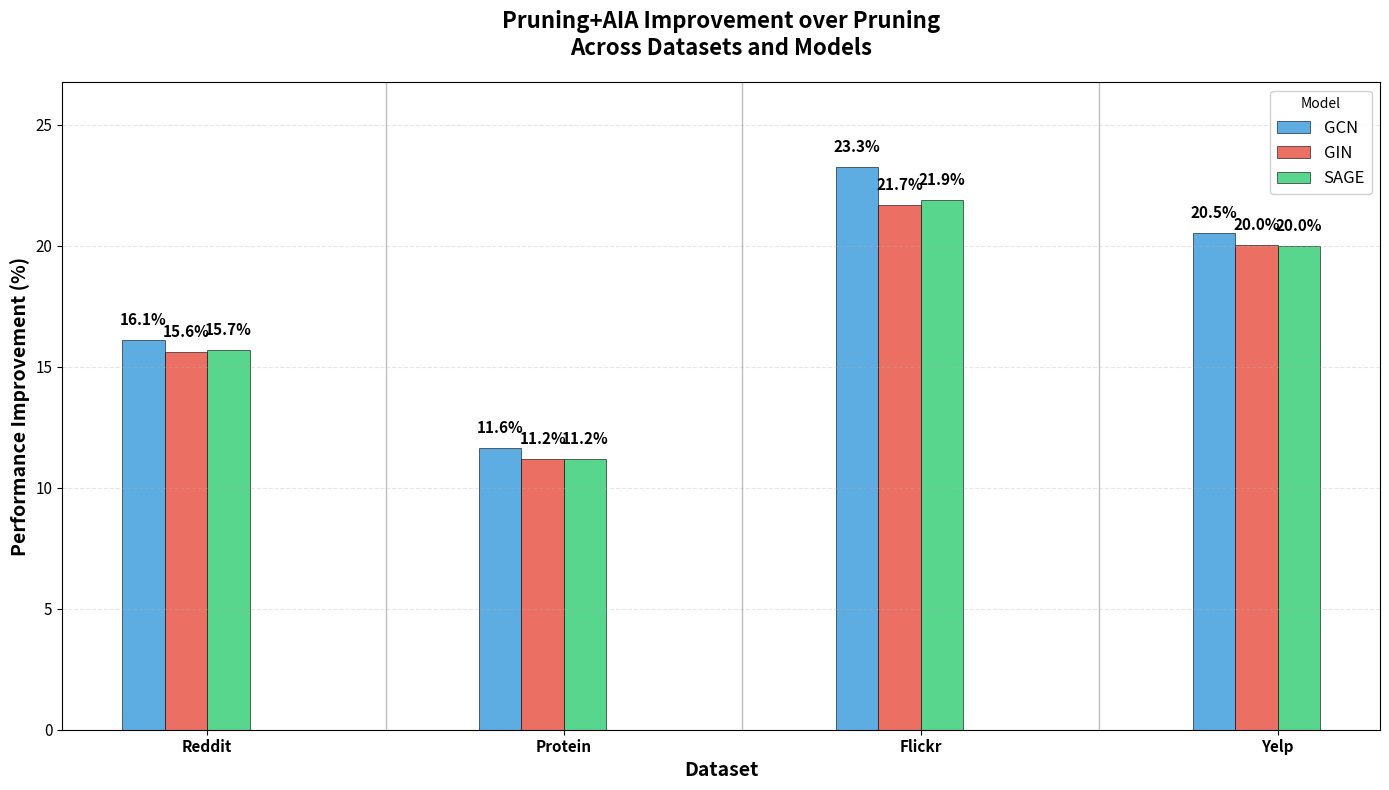
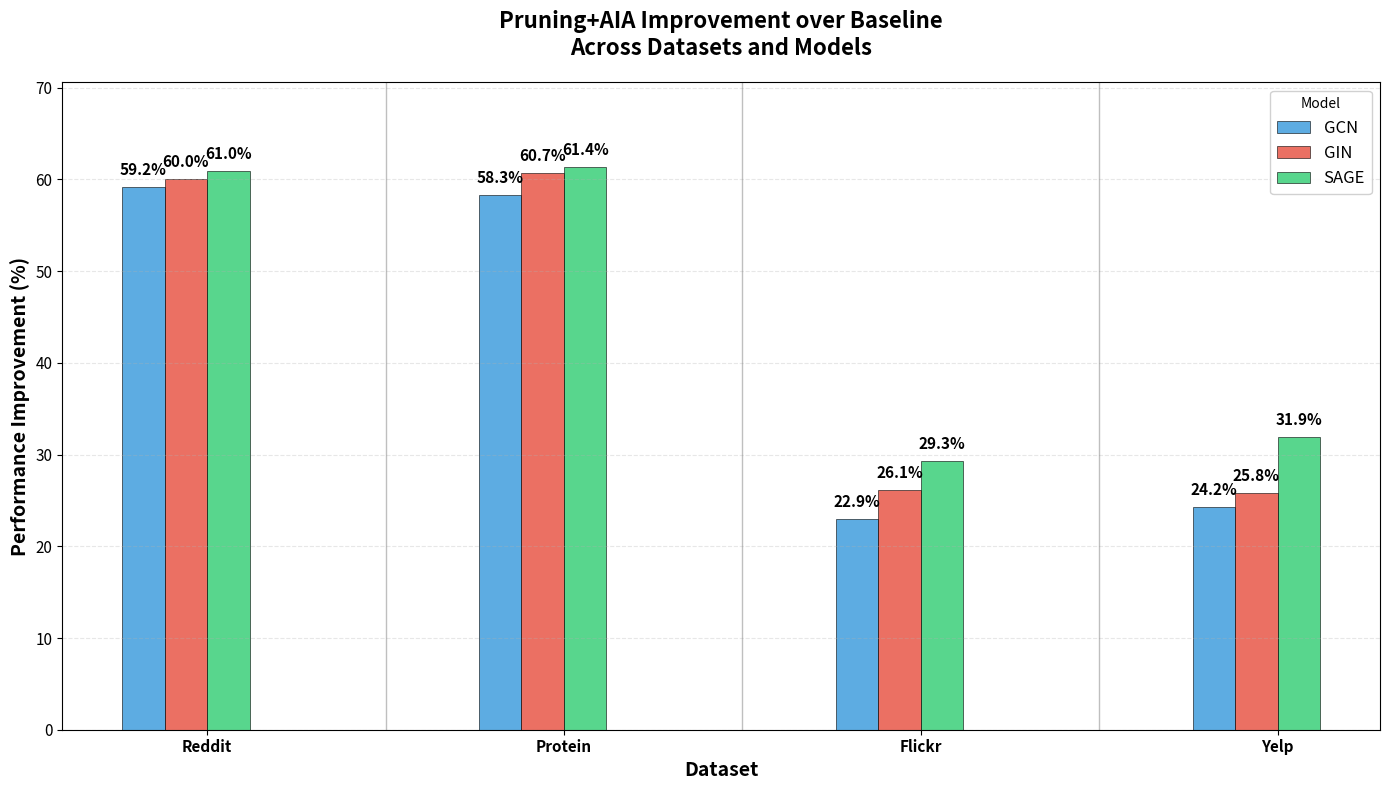

Write the Python code that produced these figures, in order.
import matplotlib.pyplot as plt
import numpy as np
import pandas as pd

# Data from the provided tables
data = {
    'Dataset': ['Reddit', 'Reddit', 'Reddit', 'Protein', 'Protein', 'Protein', 
                'Flickr', 'Flickr', 'Flickr', 'Yelp', 'Yelp', 'Yelp'],
    'Model': ['GCN', 'GIN', 'SAGE', 'GCN', 'GIN', 'SAGE', 
              'GCN', 'GIN', 'SAGE', 'GCN', 'GIN', 'SAGE'],
    'Without_AIA': [56.992, 54.346, 53.704, 33.708, 31.068, 30.682,
                    11.895, 10.318, 10.116, 78.721, 74.601, 70.456],
    'With_AIA': [47.809, 45.861, 45.274, 29.783, 27.598, 27.248,
                 9.128, 8.080, 7.901, 62.553, 59.667, 56.383],
    'CuSparse': [117.052, 114.736, 115.946, 71.378, 70.140, 70.554,
                 11.846, 10.934, 11.174, 82.568, 80.399, 82.845]
}

df = pd.DataFrame(data)

# Calculate improvement percentages
# Pruning+AIA over Pruning = (Without_AIA - With_AIA) / Without_AIA * 100
df['PruningAIA_over_Pruning'] = ((df['Without_AIA'] - df['With_AIA']) / df['Without_AIA']) * 100

# Pruning+AIA over Baseline = (CuSparse - With_AIA) / CuSparse * 100
df['PruningAIA_over_Baseline'] = ((df['CuSparse'] - df['With_AIA']) / df['CuSparse']) * 100

# Create x positions for bars
datasets = ['Reddit', 'Protein', 'Flickr', 'Yelp']
models = ['GCN', 'GIN', 'SAGE']
n_datasets = len(datasets)
n_models = len(models)

# Width of bars and spacing
bar_width = 0.25
group_spacing = 0.15
dataset_spacing = 1.2

# Calculate x positions
x_positions = []
labels_positions = []

for i, dataset in enumerate(datasets):
    dataset_start = i * (n_models * bar_width + group_spacing + dataset_spacing)
    
    for j, model in enumerate(models):
        x_pos = dataset_start + j * bar_width
        x_positions.append(x_pos)
        
    # Store center position for dataset label
    dataset_center = dataset_start + (n_models * bar_width) / 2
    labels_positions.append(dataset_center)

# Figure 1: Pruning+AIA over Pruning
fig1, ax1 = plt.subplots(figsize=(14, 8))

# Plot bars for Pruning+AIA over Pruning
colors_models = ['#3498db', '#e74c3c', '#2ecc71']  # Blue, Red, Green for GCN, GIN, SAGE
x_pos_idx = 0

for i, dataset in enumerate(datasets):
    for j, model in enumerate(models):
        row = df[(df['Dataset'] == dataset) & (df['Model'] == model)]
        value = row['PruningAIA_over_Pruning'].iloc[0]
        
        x_pos = x_positions[x_pos_idx]
        bar = ax1.bar(x_pos, value, bar_width, color=colors_models[j], 
                     label=model if i == 0 else "", 
                     alpha=0.8, edgecolor='black', linewidth=0.5)
        
        # Add value labels on top of bars
        ax1.text(x_pos, value + 0.5, f'{value:.1f}%', ha='center', va='bottom', 
               fontsize=11, fontweight='bold')
        
        x_pos_idx += 1

# Customize Figure 1
ax1.set_ylabel('Performance Improvement (%)', fontsize=14, fontweight='bold')
ax1.set_xlabel('Dataset', fontsize=14, fontweight='bold')
ax1.set_title('Pruning+AIA Improvement over Pruning\nAcross Datasets and Models', 
             fontsize=16, fontweight='bold', pad=20)

# Set x-axis labels
ax1.set_xticks(labels_positions)
ax1.set_xticklabels(datasets, fontsize=12, fontweight='bold')

# Add legend
ax1.legend(loc='upper right', fontsize=12, framealpha=0.9, title='Model')

# Add grid
ax1.grid(True, axis='y', alpha=0.3, linestyle='--')

# Set y-axis limits
max_val1 = df['PruningAIA_over_Pruning'].max()
ax1.set_ylim(0, max_val1 * 1.15)

# Add vertical lines to separate datasets
for i in range(1, len(datasets)):
    sep_x = (labels_positions[i-1] + labels_positions[i]) / 2
    ax1.axvline(x=sep_x, color='gray', linestyle='-', alpha=0.5, linewidth=1)

# Increase tick label sizes
ax1.tick_params(axis='x', labelsize=11)
ax1.tick_params(axis='y', labelsize=11)

plt.tight_layout()
plt.show()

# Save Figure 1
plt.savefig('pruning_aia_over_pruning.png', dpi=300, bbox_inches='tight', 
            facecolor='white', edgecolor='none')
plt.savefig('pruning_aia_over_pruning.pdf', bbox_inches='tight', 
            facecolor='white', edgecolor='none')

# Figure 2: Pruning+AIA over Baseline
fig2, ax2 = plt.subplots(figsize=(14, 8))

# Plot bars for Pruning+AIA over Baseline
x_pos_idx = 0

for i, dataset in enumerate(datasets):
    for j, model in enumerate(models):
        row = df[(df['Dataset'] == dataset) & (df['Model'] == model)]
        value = row['PruningAIA_over_Baseline'].iloc[0]
        
        x_pos = x_positions[x_pos_idx]
        bar = ax2.bar(x_pos, value, bar_width, color=colors_models[j], 
                     label=model if i == 0 else "", 
                     alpha=0.8, edgecolor='black', linewidth=0.5)
        
        # Add value labels on top of bars
        ax2.text(x_pos, value + 1, f'{value:.1f}%', ha='center', va='bottom', 
               fontsize=11, fontweight='bold')
        
        x_pos_idx += 1

# Customize Figure 2
ax2.set_ylabel('Performance Improvement (%)', fontsize=14, fontweight='bold')
ax2.set_xlabel('Dataset', fontsize=14, fontweight='bold')
ax2.set_title('Pruning+AIA Improvement over Baseline\nAcross Datasets and Models', 
             fontsize=16, fontweight='bold', pad=20)

# Set x-axis labels
ax2.set_xticks(labels_positions)
ax2.set_xticklabels(datasets, fontsize=12, fontweight='bold')

# Add legend
ax2.legend(loc='upper right', fontsize=12, framealpha=0.9, title='Model')

# Add grid
ax2.grid(True, axis='y', alpha=0.3, linestyle='--')

# Set y-axis limits
max_val2 = df['PruningAIA_over_Baseline'].max()
ax2.set_ylim(0, max_val2 * 1.15)

# Add vertical lines to separate datasets
for i in range(1, len(datasets)):
    sep_x = (labels_positions[i-1] + labels_positions[i]) / 2
    ax2.axvline(x=sep_x, color='gray', linestyle='-', alpha=0.5, linewidth=1)

# Increase tick label sizes
ax2.tick_params(axis='x', labelsize=11)
ax2.tick_params(axis='y', labelsize=11)

plt.tight_layout()
plt.show()

# Save Figure 2
plt.savefig('pruning_aia_over_baseline.png', dpi=300, bbox_inches='tight', 
            facecolor='white', edgecolor='none')
plt.savefig('pruning_aia_over_baseline.pdf', bbox_inches='tight', 
            facecolor='white', edgecolor='none')

# Print detailed comparison table
print("\nPruning+AIA Improvement Analysis - Two Separate Comparisons:")
print("="*80)
print(f"{'Dataset':<10} {'Model':<6} {'vs Pruning (%)':<15} {'vs Baseline (%)':<15}")
print("="*80)

for _, row in df.iterrows():
    print(f"{row['Dataset']:<10} {row['Model']:<6} {row['PruningAIA_over_Pruning']:<15.1f} "
          f"{row['PruningAIA_over_Baseline']:<15.1f}")

print("\n" + "="*80)
print("Summary Statistics:")
print(f"Average Pruning+AIA improvement over Pruning: {df['PruningAIA_over_Pruning'].mean():.1f}%")
print(f"Average Pruning+AIA improvement over Baseline: {df['PruningAIA_over_Baseline'].mean():.1f}%")
print(f"Best vs Pruning: {df.loc[df['PruningAIA_over_Pruning'].idxmax(), 'Dataset']} {df.loc[df['PruningAIA_over_Pruning'].idxmax(), 'Model']} ({df['PruningAIA_over_Pruning'].max():.1f}%)")
print(f"Best vs Baseline: {df.loc[df['PruningAIA_over_Baseline'].idxmax(), 'Dataset']} {df.loc[df['PruningAIA_over_Baseline'].idxmax(), 'Model']} ({df['PruningAIA_over_Baseline'].max():.1f}%)")
